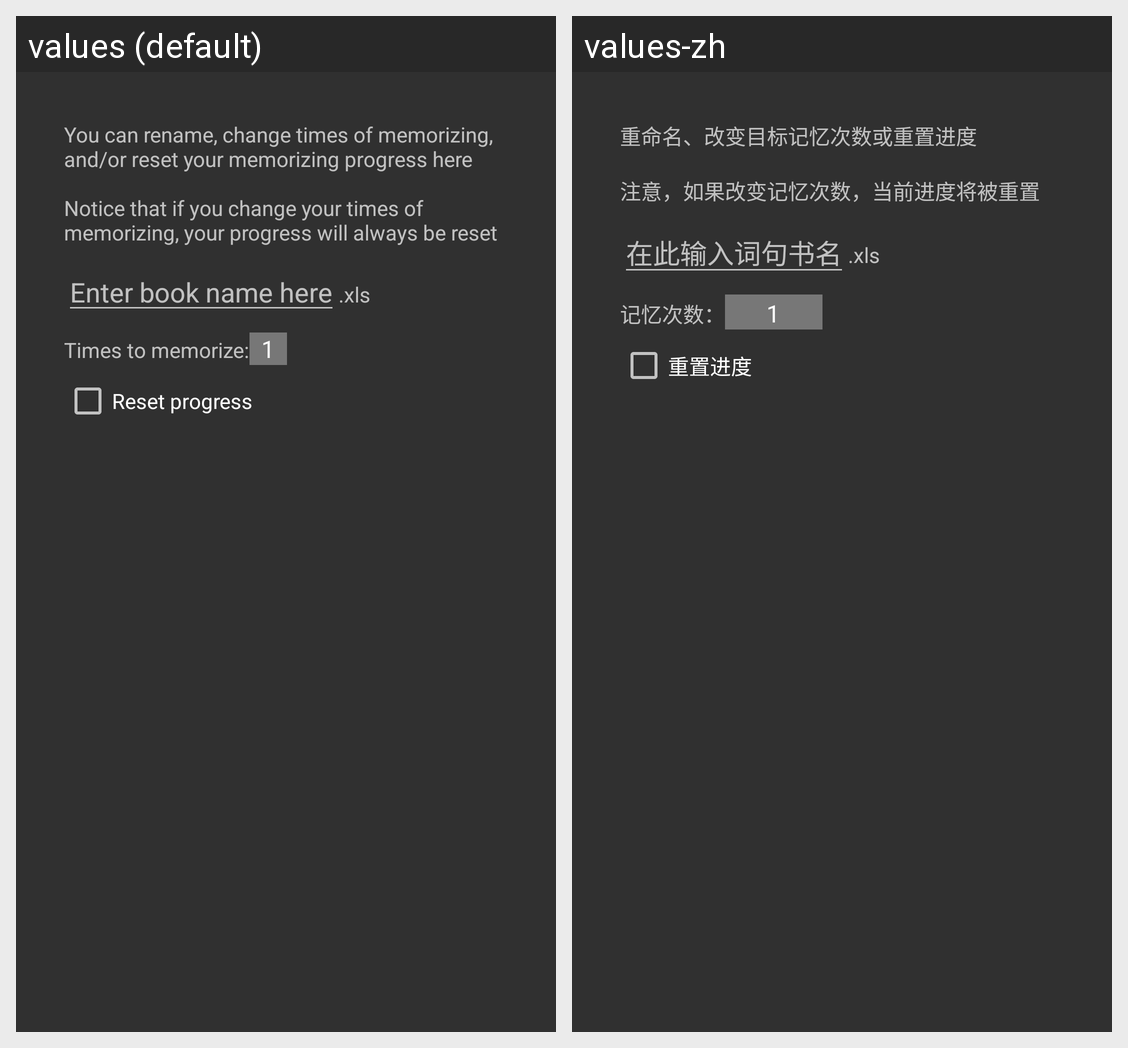

Strings drawn on this Android screen and how each of the app's shown locales translates them:
Android screen res/layout/dialog_config_book.xml rendered under 2 locales, left to right: values (default), values-zh. Device: Nexus 5 (rendered at 1080×1920; each locale shown at half size, 540×960, under a caption strip naming it); theme AppTheme.
Strings drawn on this screen, with the default value and each locale's value (text and hints the layout hard-codes, and strings that could not be matched under every locale, appear in the picture but are not listed):

text_config
  values: You can rename, change times of memorizing, and/or reset your memorizing progress here
      
      Notice that if you change your times of memorizing, your progress will always be reset
  values-zh: 重命名、改变目标记忆次数或重置进度
      
      注意，如果改变记忆次数，当前进度将被重置

hint_enter_book_name
  values: Enter book name here
  values-zh: 在此输入词句书名

text_xls_extension
  values: .xls
  values-zh: .xls

text_memorizing_times
  values: Times to memorize:
  values-zh: 记忆次数：

checkbox_reset_progress
  values: Reset progress
  values-zh: 重置进度
